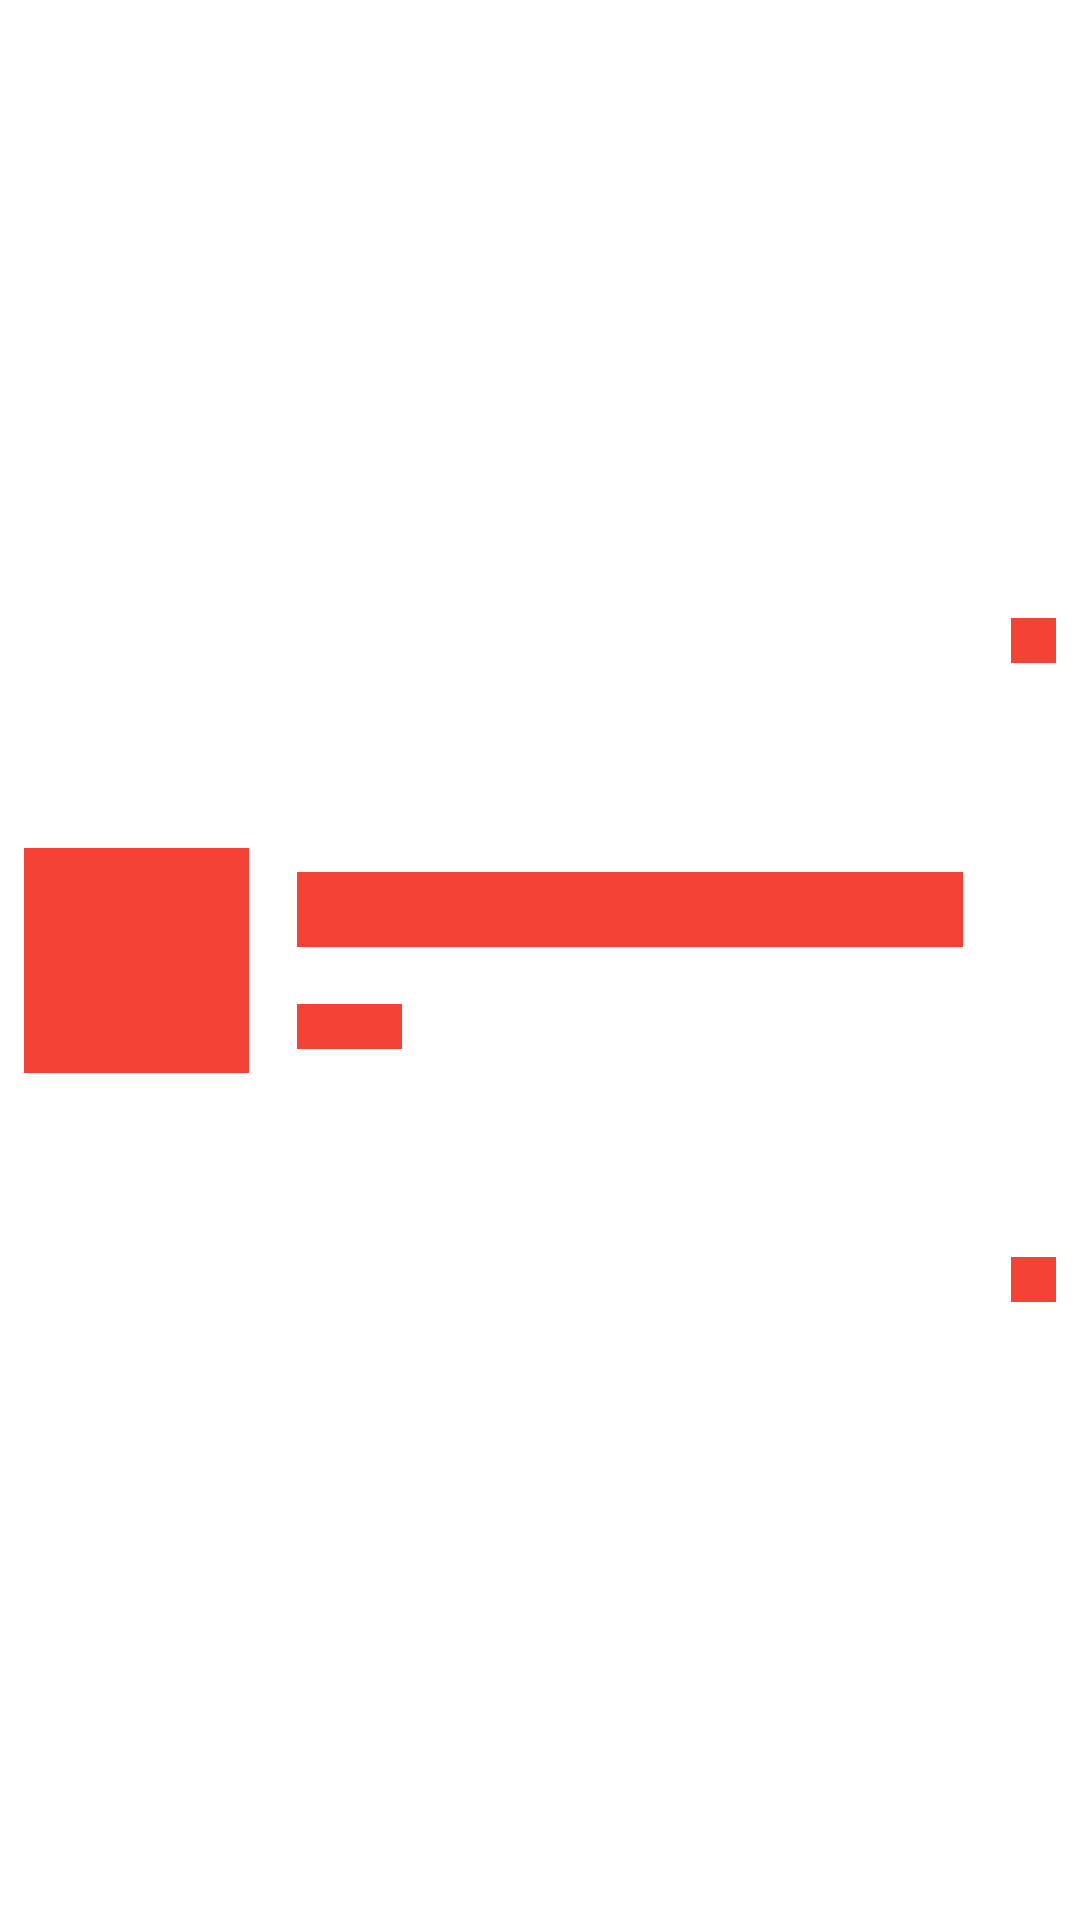

The Android layout XML behind this screen, and the referenced resources:
<!-- AndroidManifest.xml: application theme AppTheme -->
<!-- res/layout/error_item.xml -->
<?xml version="1.0" encoding="utf-8"?>
<layout xmlns:android="http://schemas.android.com/apk/res/android"
    xmlns:app="http://schemas.android.com/apk/res-auto"
    xmlns:tools="http://schemas.android.com/tools">

    <androidx.constraintlayout.widget.ConstraintLayout
        android:layout_width="match_parent"
        android:layout_height="wrap_content">

        <View
            android:id="@+id/playlist_image_er"
            android:layout_width="75dp"
            android:layout_height="75dp"
            android:layout_marginStart="8dp"
            android:layout_marginTop="8dp"
            android:layout_marginBottom="8dp"
            android:background="@color/red"
            app:layout_constraintBottom_toBottomOf="parent"
            app:layout_constraintEnd_toStartOf="@+id/playlist_name_er"
            app:layout_constraintHorizontal_bias="0.5"
            app:layout_constraintStart_toStartOf="parent"
            app:layout_constraintTop_toTopOf="parent" />

        <View
            android:id="@+id/playlist_name_er"
            android:layout_width="0dp"
            android:layout_height="25dp"
            android:layout_marginStart="16dp"
            android:layout_marginTop="8dp"
            android:layout_marginEnd="16dp"
            android:background="@color/red"
            app:layout_constraintEnd_toStartOf="@+id/collaborative_pl_er"
            app:layout_constraintStart_toEndOf="@+id/playlist_image_er"
            app:layout_constraintTop_toTopOf="@+id/playlist_image_er"
            app:layout_goneMarginEnd="16dp" />

        <View
            android:id="@+id/collaborative_pl_er"
            android:layout_width="@dimen/additional_image_pl"
            android:layout_height="@dimen/additional_image_pl"
            android:layout_marginTop="8dp"
            android:layout_marginEnd="8dp"
            android:background="@color/red"
            app:layout_constraintBottom_toTopOf="@+id/public_pl_sh"
            app:layout_constraintEnd_toEndOf="parent"
            app:layout_constraintTop_toTopOf="parent"
            tools:visibility="visible" />

        <View
            android:id="@+id/public_pl_sh"
            android:layout_width="@dimen/additional_image_pl"
            android:layout_height="@dimen/additional_image_pl"
            android:layout_marginEnd="8dp"
            android:layout_marginBottom="8dp"
            android:background="@color/red"
            app:layout_constraintBottom_toBottomOf="parent"
            app:layout_constraintEnd_toEndOf="parent"
            app:layout_constraintTop_toBottomOf="@+id/collaborative_pl_er"
            tools:visibility="visible" />

        <View
            android:id="@+id/total_tracks"
            android:layout_width="35dp"
            android:layout_height="15dp"
            android:layout_marginStart="16dp"
            android:layout_marginBottom="8dp"
            android:background="@color/red"
            app:layout_constraintBottom_toBottomOf="@+id/playlist_image_er"
            app:layout_constraintStart_toEndOf="@+id/playlist_image_er" />


    </androidx.constraintlayout.widget.ConstraintLayout>

</layout>
<!-- resources referenced by this layout -->
<resources>
  <color name="red">#F44336</color>
  <dimen name="additional_image_pl">15dp</dimen>
  <style name="AppTheme" parent="Theme.MaterialComponents.DayNight.NoActionBar">
          <item name="colorPrimary">@color/colorPrimary</item>
          <item name="colorPrimaryDark">@color/colorPrimaryDark</item>
          <item name="colorAccent">@color/colorAccent</item>
          <item name="colorSecondary">@color/spotify_green</item>
          <item name="colorOnSecondary">@color/icon_color</item>
      </style>
  <color name="colorPrimary">#FFFFFF</color>
  <color name="colorPrimaryDark">#CFCFCF</color>
  <color name="colorAccent">#1DB954</color>
  <color name="spotify_green">#1DB954</color>
  <color name="icon_color">#000000</color>
</resources>
